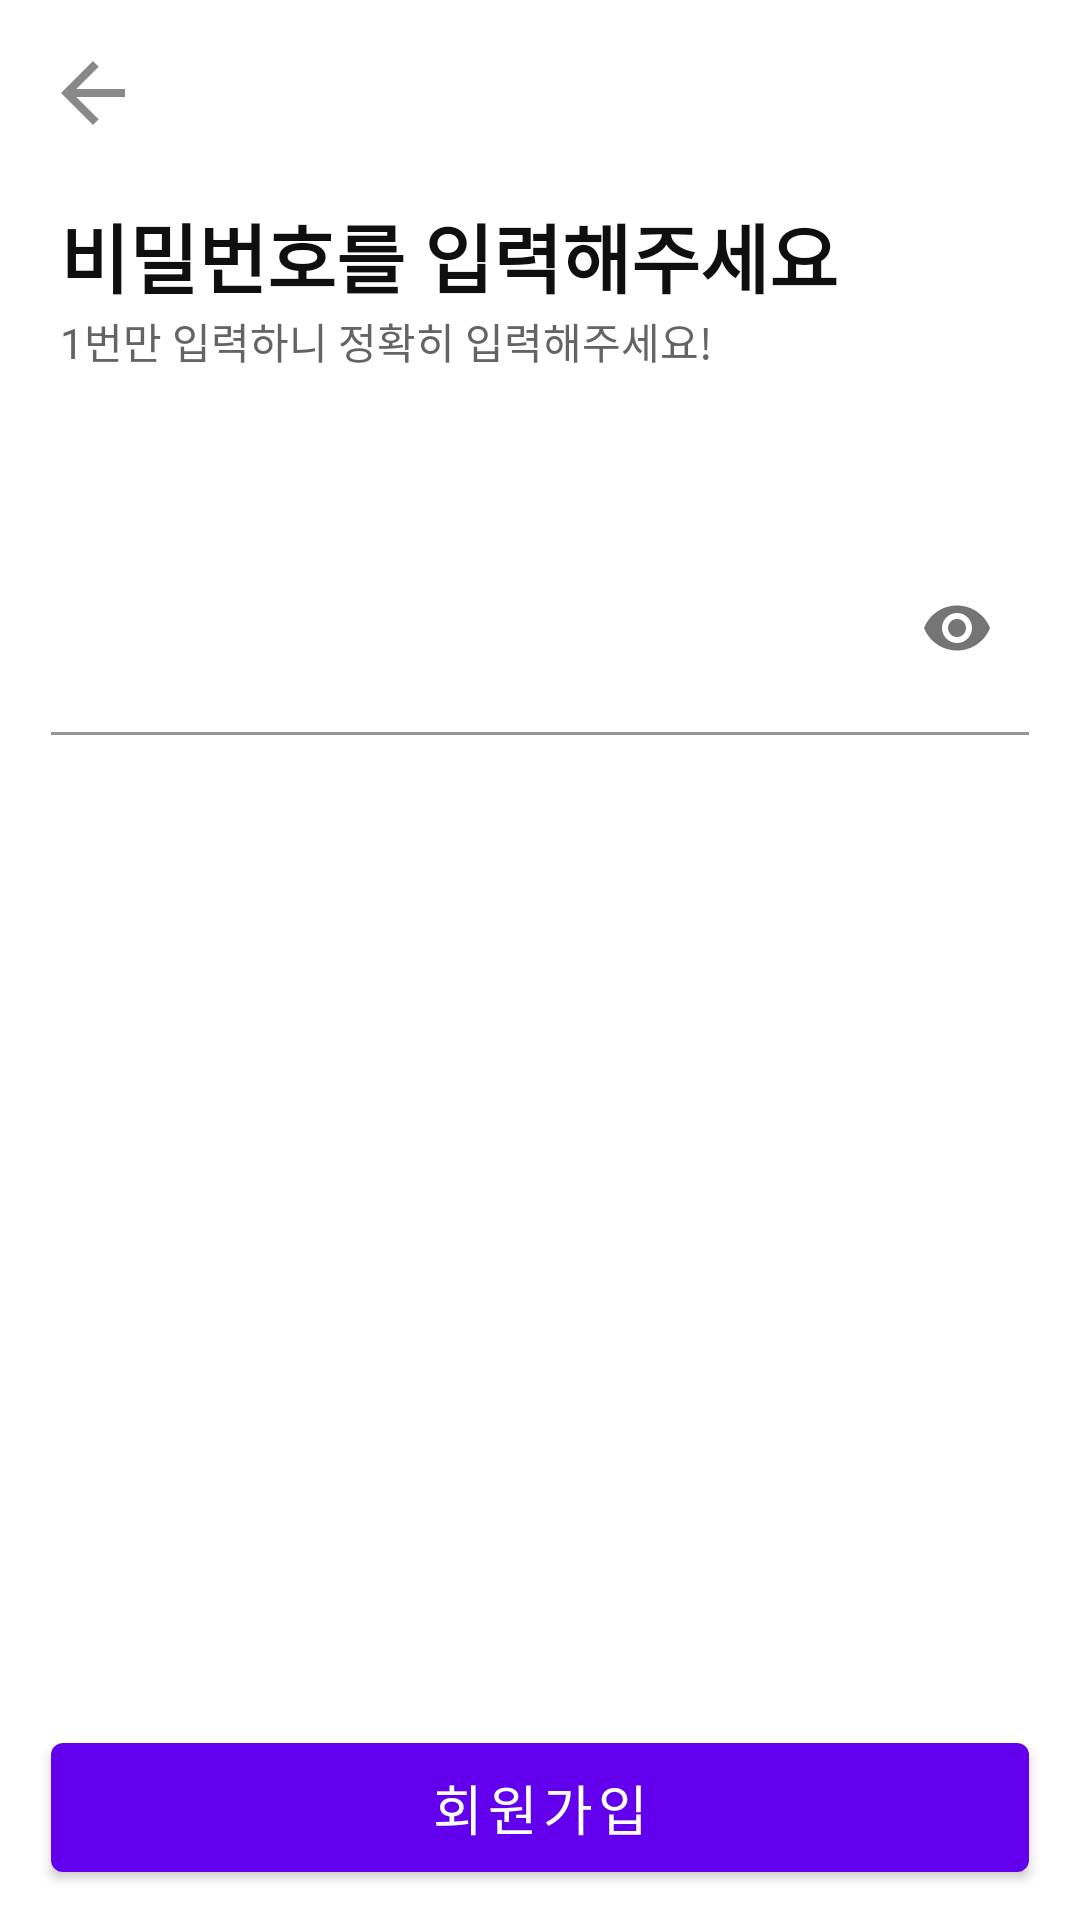

The Android layout XML behind this screen, and the referenced resources:
<!-- AndroidManifest.xml: application theme Theme.DoLearn -->
<!-- res/layout/activity_join_pw.xml -->
<?xml version="1.0" encoding="utf-8"?>
<androidx.constraintlayout.widget.ConstraintLayout xmlns:android="http://schemas.android.com/apk/res/android"
    xmlns:app="http://schemas.android.com/apk/res-auto"
    xmlns:tools="http://schemas.android.com/tools"
    android:layout_width="match_parent"
    android:layout_height="match_parent"
    tools:context=".view.account.JoinPwActivity">

    <ImageView
        android:id="@+id/join_pw_img_back"
        android:layout_width="wrap_content"
        android:layout_height="wrap_content"
        android:layout_marginStart="15dp"
        android:layout_marginLeft="15dp"
        android:layout_marginTop="15dp"
        android:src="@drawable/ic_outline_arrow_back_24"
        app:layout_constraintStart_toStartOf="parent"
        app:layout_constraintTop_toTopOf="parent" />

    <TextView
        android:id="@+id/join_pw_txt_info1"
        android:layout_width="wrap_content"
        android:layout_height="wrap_content"
        android:layout_marginStart="20dp"
        android:layout_marginLeft="20dp"
        android:layout_marginTop="20dp"
        android:fontFamily="@font/app_font_regular"
        android:text="비밀번호를 입력해주세요"
        android:textColor="@color/black"
        android:textSize="25sp"
        android:textStyle="bold"
        app:layout_constraintStart_toStartOf="parent"
        app:layout_constraintTop_toBottomOf="@+id/join_pw_img_back" />

    <TextView
        android:id="@+id/join_pw_txt_info2"
        android:layout_width="wrap_content"
        android:layout_height="wrap_content"
        android:layout_marginStart="20dp"
        android:layout_marginLeft="20dp"
        android:text="1번만 입력하니 정확히 입력해주세요!"
        android:textColor="@color/gray"
        android:textSize="14sp"
        app:layout_constraintStart_toStartOf="parent"
        app:layout_constraintTop_toBottomOf="@+id/join_pw_txt_info1" />

    <com.google.android.material.textfield.TextInputLayout
        android:layout_width="match_parent"
        android:layout_height="wrap_content"
        android:layout_marginStart="17dp"
        android:layout_marginLeft="17dp"
        android:layout_marginTop="50dp"
        android:layout_marginEnd="17dp"
        android:layout_marginRight="17dp"
        android:background="@android:color/transparent"
        app:boxBackgroundColor="@android:color/transparent"
        app:endIconMode="password_toggle"
        app:layout_constraintEnd_toEndOf="parent"
        app:layout_constraintStart_toStartOf="parent"
        app:layout_constraintTop_toBottomOf="@+id/join_pw_txt_info2">

        <com.google.android.material.textfield.TextInputEditText
            android:id="@+id/join_pw_edt_pw"
            android:layout_width="match_parent"
            android:layout_height="match_parent"
            android:inputType="textPassword"
            android:paddingBottom="20dp"
            android:textSize="20sp"
            tools:layout_editor_absoluteX="0dp"
            tools:layout_editor_absoluteY="256dp" />
    </com.google.android.material.textfield.TextInputLayout>

    <com.google.android.material.button.MaterialButton
        android:id="@+id/join_pw_btn_next"
        style="?attr/materialButtonStyle"
        android:layout_width="0dp"
        android:layout_height="55dp"
        android:layout_marginStart="17dp"
        android:layout_marginLeft="17dp"
        android:layout_marginEnd="17dp"
        android:layout_marginRight="17dp"
        android:layout_marginBottom="10dp"
        android:fontFamily="@font/spoqa_han_sans_bold"
        android:text="회원가입"
        android:textSize="18sp"
        app:layout_constraintBottom_toBottomOf="parent"
        app:layout_constraintCircleRadius="30dp"
        app:layout_constraintEnd_toEndOf="parent"
        app:layout_constraintStart_toStartOf="parent" />
</androidx.constraintlayout.widget.ConstraintLayout>
<!-- resources referenced by this layout -->
<resources>
  <color name="black">#0F0F0F</color>
  <color name="gray">#646464</color>
  <!-- drawable ic_outline_arrow_back_24 (drawable) -->
  <vector android:height="32dp" android:tint="#898989"
      android:viewportHeight="24" android:viewportWidth="24"
      android:width="32dp" xmlns:android="http://schemas.android.com/apk/res/android">
      <path android:fillColor="@android:color/white" android:pathData="M20,11H7.83l5.59,-5.59L12,4l-8,8 8,8 1.41,-1.41L7.83,13H20v-2z"/>
  </vector>
  <style name="Theme.DoLearn" parent="Theme.MaterialComponents.DayNight.DarkActionBar">
          
          <item name="colorPrimary">@color/purple_500</item>
          <item name="colorPrimaryVariant">@color/purple_700</item>
          <item name="colorOnPrimary">@color/white</item>
          
          <item name="colorSecondary">@color/teal_200</item>
          <item name="colorSecondaryVariant">@color/teal_700</item>
          <item name="colorOnSecondary">@color/black</item>
          
          <item name="android:statusBarColor" tools:targetApi="l">?attr/colorPrimaryVariant</item>
          
      </style>
  <color name="purple_500">#FF6200EE</color>
  <color name="purple_700">#FF3700B3</color>
  <color name="white">#FFFFFFFF</color>
  <color name="teal_200">#FF03DAC5</color>
  <color name="teal_700">#FF018786</color>
</resources>
